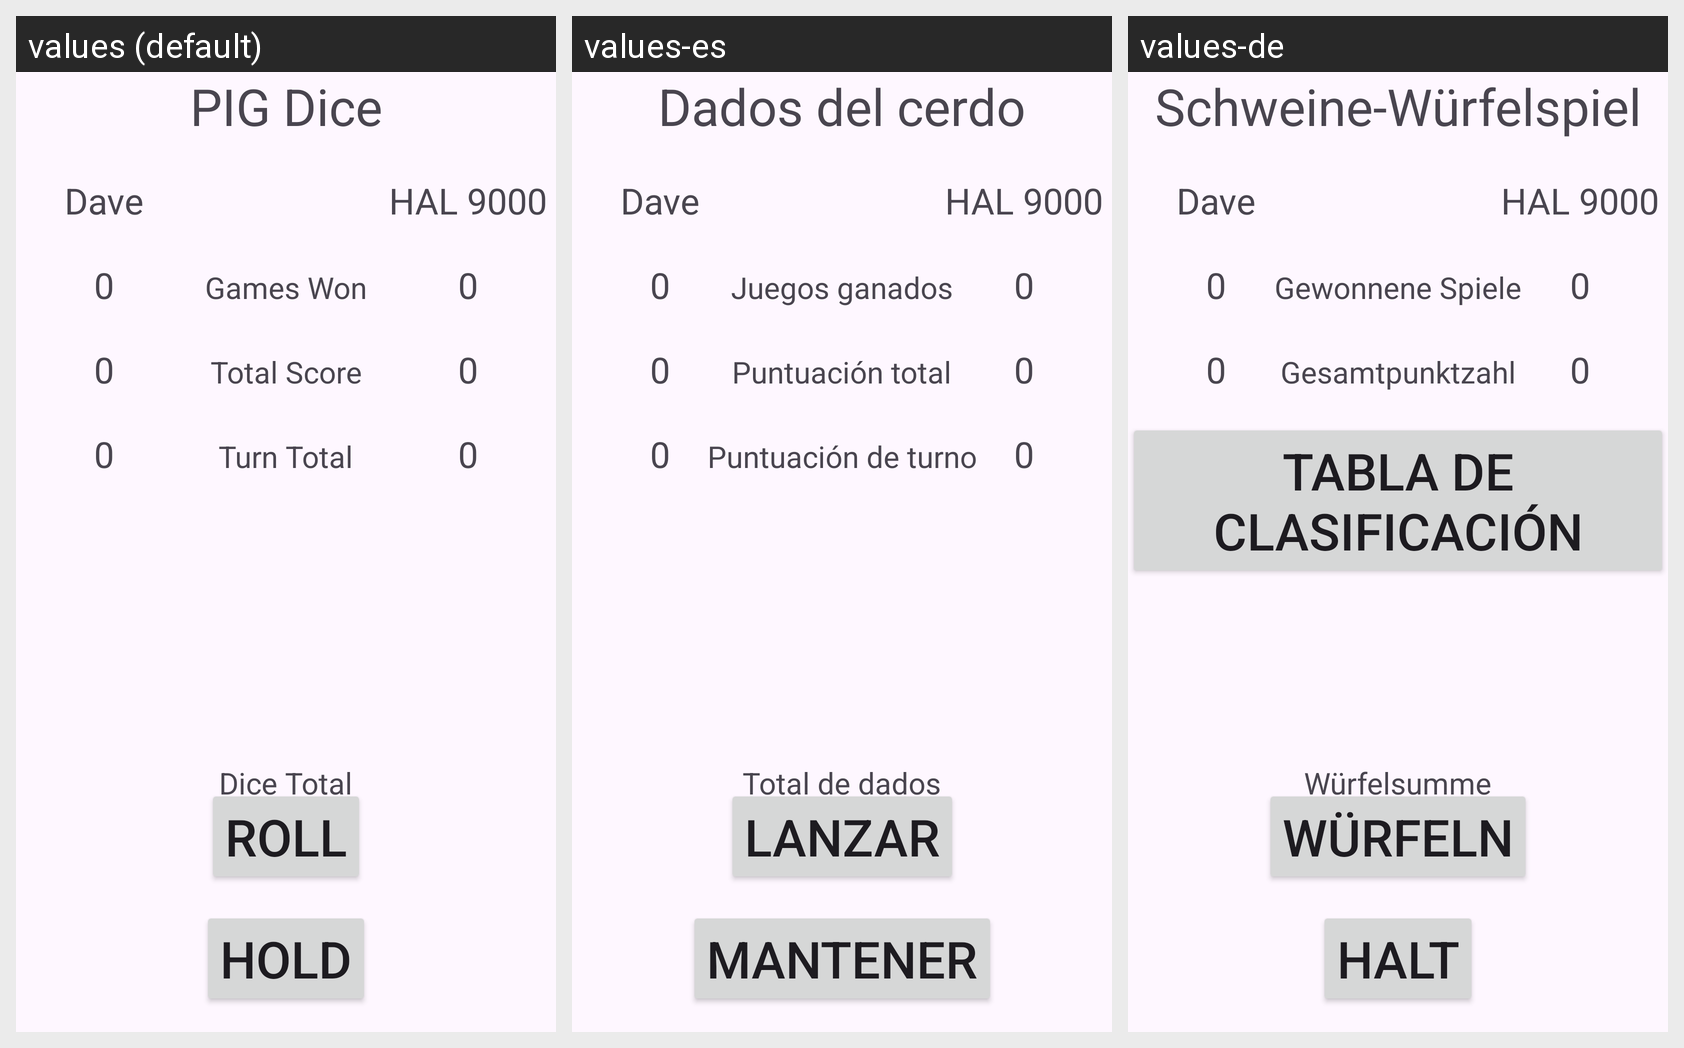

The Android screen above is rendered under several locales of the same app. Produce the string resources it draws, with the default and per-locale values.
Android screen res/layout/activity_main.xml rendered under 3 locales, left to right: values (default), values-es, values-de. Device: Nexus 5 (rendered at 1080×1920; each locale shown at half size, 540×960, under a caption strip naming it); theme Theme.PIGDice.
Strings drawn on this screen, with the default value and each locale's value (text and hints the layout hard-codes, and strings that could not be matched under every locale, appear in the picture but are not listed):

app_name
  values: PIG Dice
  values-es: Dados del cerdo
  values-de: Schweine-Würfelspiel

number_zero
  values: 0
  values-es: 0
  values-de: 0

games_won
  values: Games Won
  values-es: Juegos ganados
  values-de: Gewonnene Spiele

total_score
  values: Total Score
  values-es: Puntuación total
  values-de: Gesamtpunktzahl

turn_total
  values: Turn Total
  values-es: Puntuación de turno
  values-de: Rundenpunktzahl

dice_total
  values: Dice Total
  values-es: Total de dados
  values-de: Würfelsumme

roll
  values: ROLL
  values-es: LANZAR
  values-de: WÜRFELN

hold
  values: HOLD
  values-es: MANTENER
  values-de: HALT

player_name
  values: Dave
  values-es: Dave
  values-de: Dave

computer_name
  values: HAL 9000
  values-es: HAL 9000
  values-de: HAL 9000
